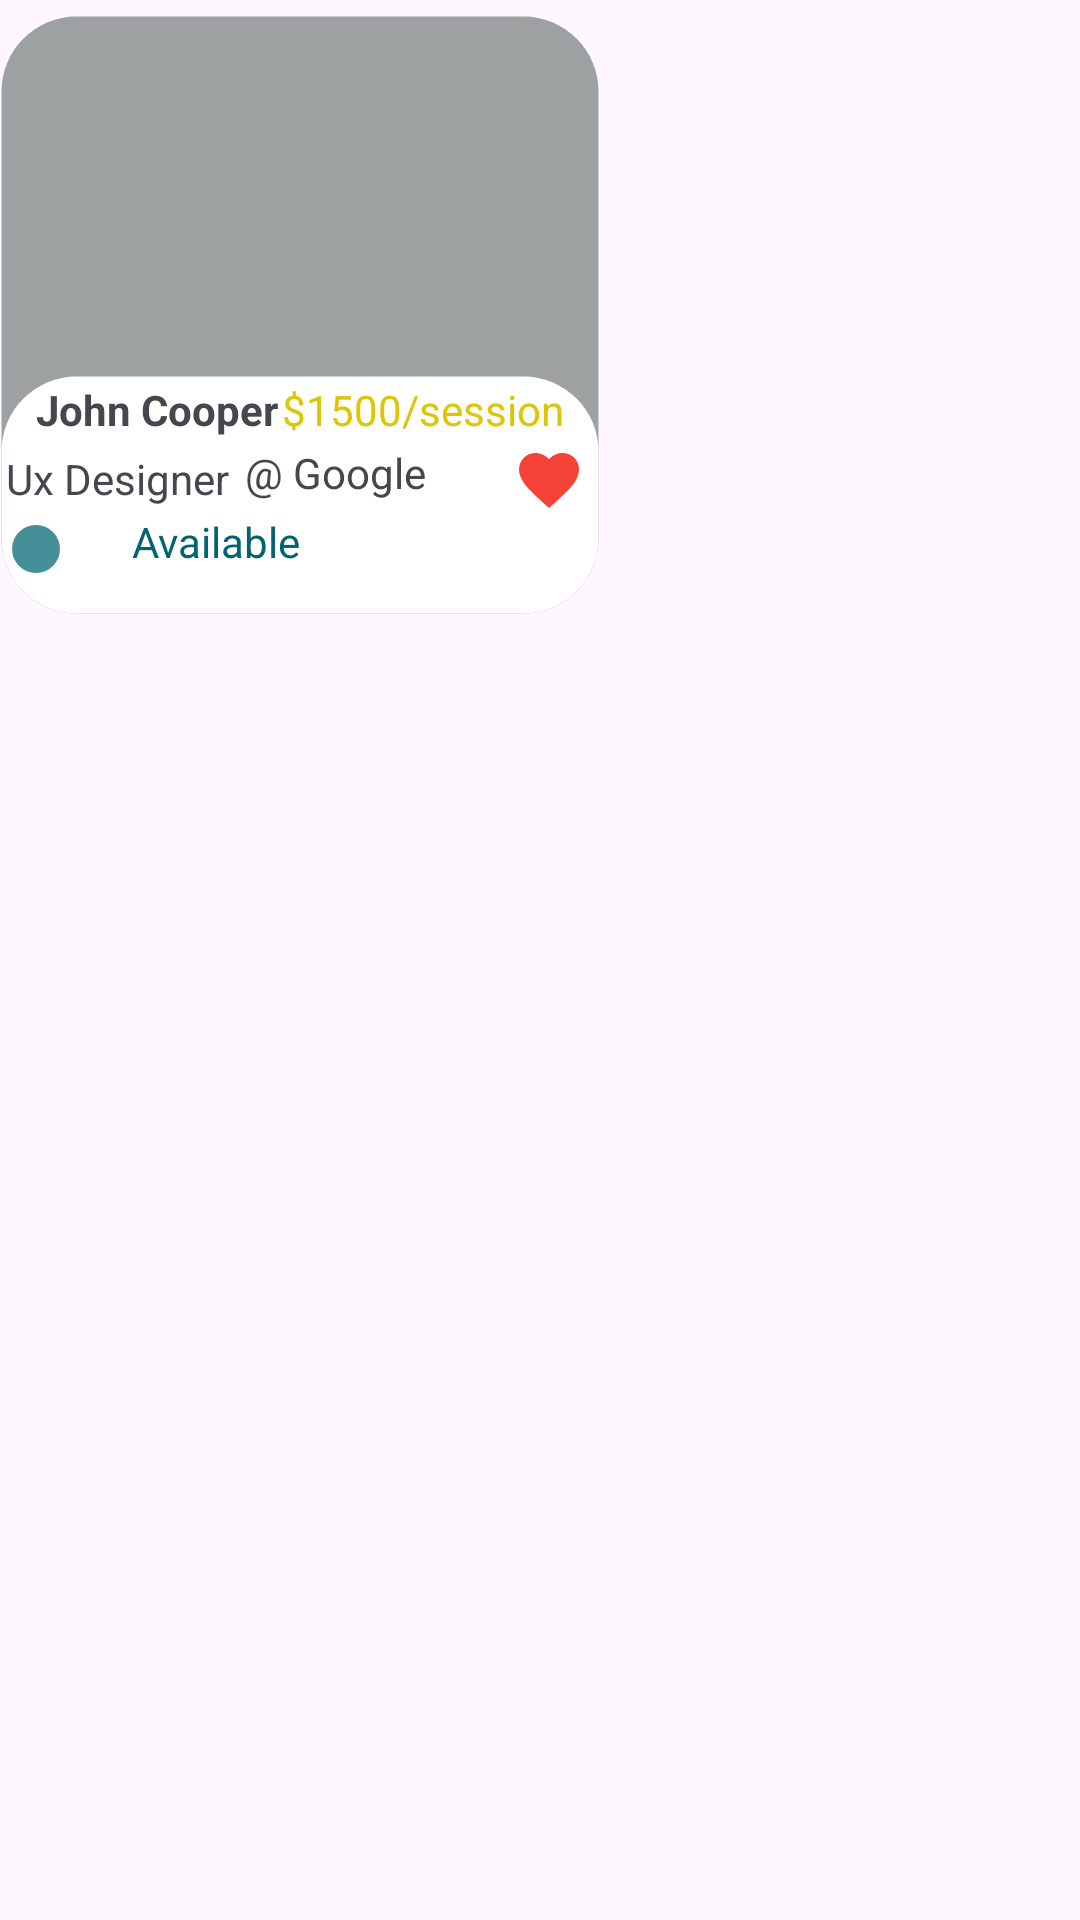

Write the Android layout XML for this screen, with the resource values it uses.
<!-- AndroidManifest.xml: application theme Theme.I210784 -->
<!-- res/layout/mentor_col.xml -->
<?xml version="1.0" encoding="utf-8"?>
<LinearLayout xmlns:android="http://schemas.android.com/apk/res/android"
    android:layout_width="wrap_content"
    android:layout_height="wrap_content"
    xmlns:app="http://schemas.android.com/apk/res-auto"
    android:orientation="horizontal"
    android:id="@+id/mentor_col_layout"
    android:paddingTop="5dp"

    >

    <RelativeLayout
        android:id="@+id/john_layout"
        android:layout_width="200dp"
        android:layout_height="200dp"
        android:layout_below="@id/top_mentor_text"
        android:background="@drawable/home_mentor_bg"
        android:backgroundTint="@color/colorIconSecondary"
        >
        <RelativeLayout
            android:layout_width="match_parent"
            android:layout_height="80dp"
            android:layout_alignParentBottom="true"
            android:background="@drawable/home_mentor_bg"
            android:backgroundTint="@color/white">

            <TextView
                android:id="@+id/name_tv"
                android:layout_width="wrap_content"
                android:layout_height="wrap_content"
                android:padding="2dp"
                android:text="John Cooper"
                android:textStyle="bold"
                android:layout_marginLeft="10dp"
                />

            <TextView
                android:id="@+id/session_price"
                android:layout_width="wrap_content"
                android:layout_height="wrap_content"
                android:layout_alignParentEnd="true"
                android:padding="2dp"
                android:text="$1500/session"
                android:textColor="#DCC609"
                android:layout_marginRight="10dp"
                />

            <TextView
                android:id="@+id/job"
                android:layout_width="wrap_content"
                android:layout_height="wrap_content"
                android:layout_below="@+id/name_tv"
                android:padding="2dp"
                android:text="Ux Designer" />
            <TextView
                android:id="@+id/company"
                android:layout_width="wrap_content"
                android:layout_height="wrap_content"
                android:text=" @ Google"
                android:layout_toRightOf="@id/job"
                android:layout_below="@id/name_tv"
                />

            <ImageView
                android:id="@+id/avaiable_icon"
                android:layout_width="wrap_content"
                android:layout_height="wrap_content"
                android:layout_below="@+id/job"
                android:src="@drawable/available_dot" />

            <TextView
                android:id="@+id/avaible_tv"
                android:layout_width="wrap_content"
                android:layout_height="wrap_content"
                android:layout_toRightOf="@+id/avaiable_icon"
                android:layout_below="@+id/job"
                android:layout_marginLeft="20dp"
                android:text="Available"
                android:textColor="@color/colorPrimaryDark" />

            <ImageView
                android:id="@+id/avaible_heart"
                android:layout_width="wrap_content"
                android:layout_height="wrap_content"
                android:src="@drawable/favorite_icon"
                android:layout_below="@id/session_price"
                app:tint="#F44336"
                android:layout_alignParentEnd="true"
                android:layout_marginRight="5dp"
                android:text=" \u2764\uFE0F" />

        </RelativeLayout>

    </RelativeLayout>


</LinearLayout>
<!-- resources referenced by this layout -->
<resources>
  <color name="colorIconSecondary">#9DA1A1</color>
  <color name="colorPrimaryDark">#036370</color>
  <color name="white">#FFFFFFFF</color>
  <!-- drawable available_dot (drawable) -->
  <vector android:height="24dp" android:tint="#458F98"
      android:viewportHeight="24" android:viewportWidth="24"
      android:width="24dp" xmlns:android="http://schemas.android.com/apk/res/android">
      <path android:fillColor="@android:color/white" android:pathData="M12,12m-8,0a8,8 0,1 1,16 0a8,8 0,1 1,-16 0"/>
  </vector>
  <!-- drawable favorite_icon (drawable) -->
  <vector xmlns:android="http://schemas.android.com/apk/res/android" android:height="24dp" android:tint="#9DA1A1" android:viewportHeight="24" android:viewportWidth="24" android:width="24dp">
        
      <path android:fillColor="@android:color/white" android:pathData="M12,21.35l-1.45,-1.32C5.4,15.36 2,12.28 2,8.5 2,5.42 4.42,3 7.5,3c1.74,0 3.41,0.81 4.5,2.09C13.09,3.81 14.76,3 16.5,3 19.58,3 22,5.42 22,8.5c0,3.78 -3.4,6.86 -8.55,11.54L12,21.35z"/>
      
  </vector>
  <!-- drawable home_mentor_bg (drawable) -->
  <shape xmlns:android="http://schemas.android.com/apk/res/android"
      android:shape="rectangle">
      <corners android:radius="25dp" /> 
      <solid android:color="@android:color/white" /> 
      <stroke
          android:width="1dp"
          android:color="@android:color/transparent" /> 
  </shape>
  <style name="Theme.I210784" parent="Base.Theme.I210784" />
  <style name="Base.Theme.I210784" parent="Theme.Material3.DayNight.NoActionBar">
          
          
      </style>
</resources>
